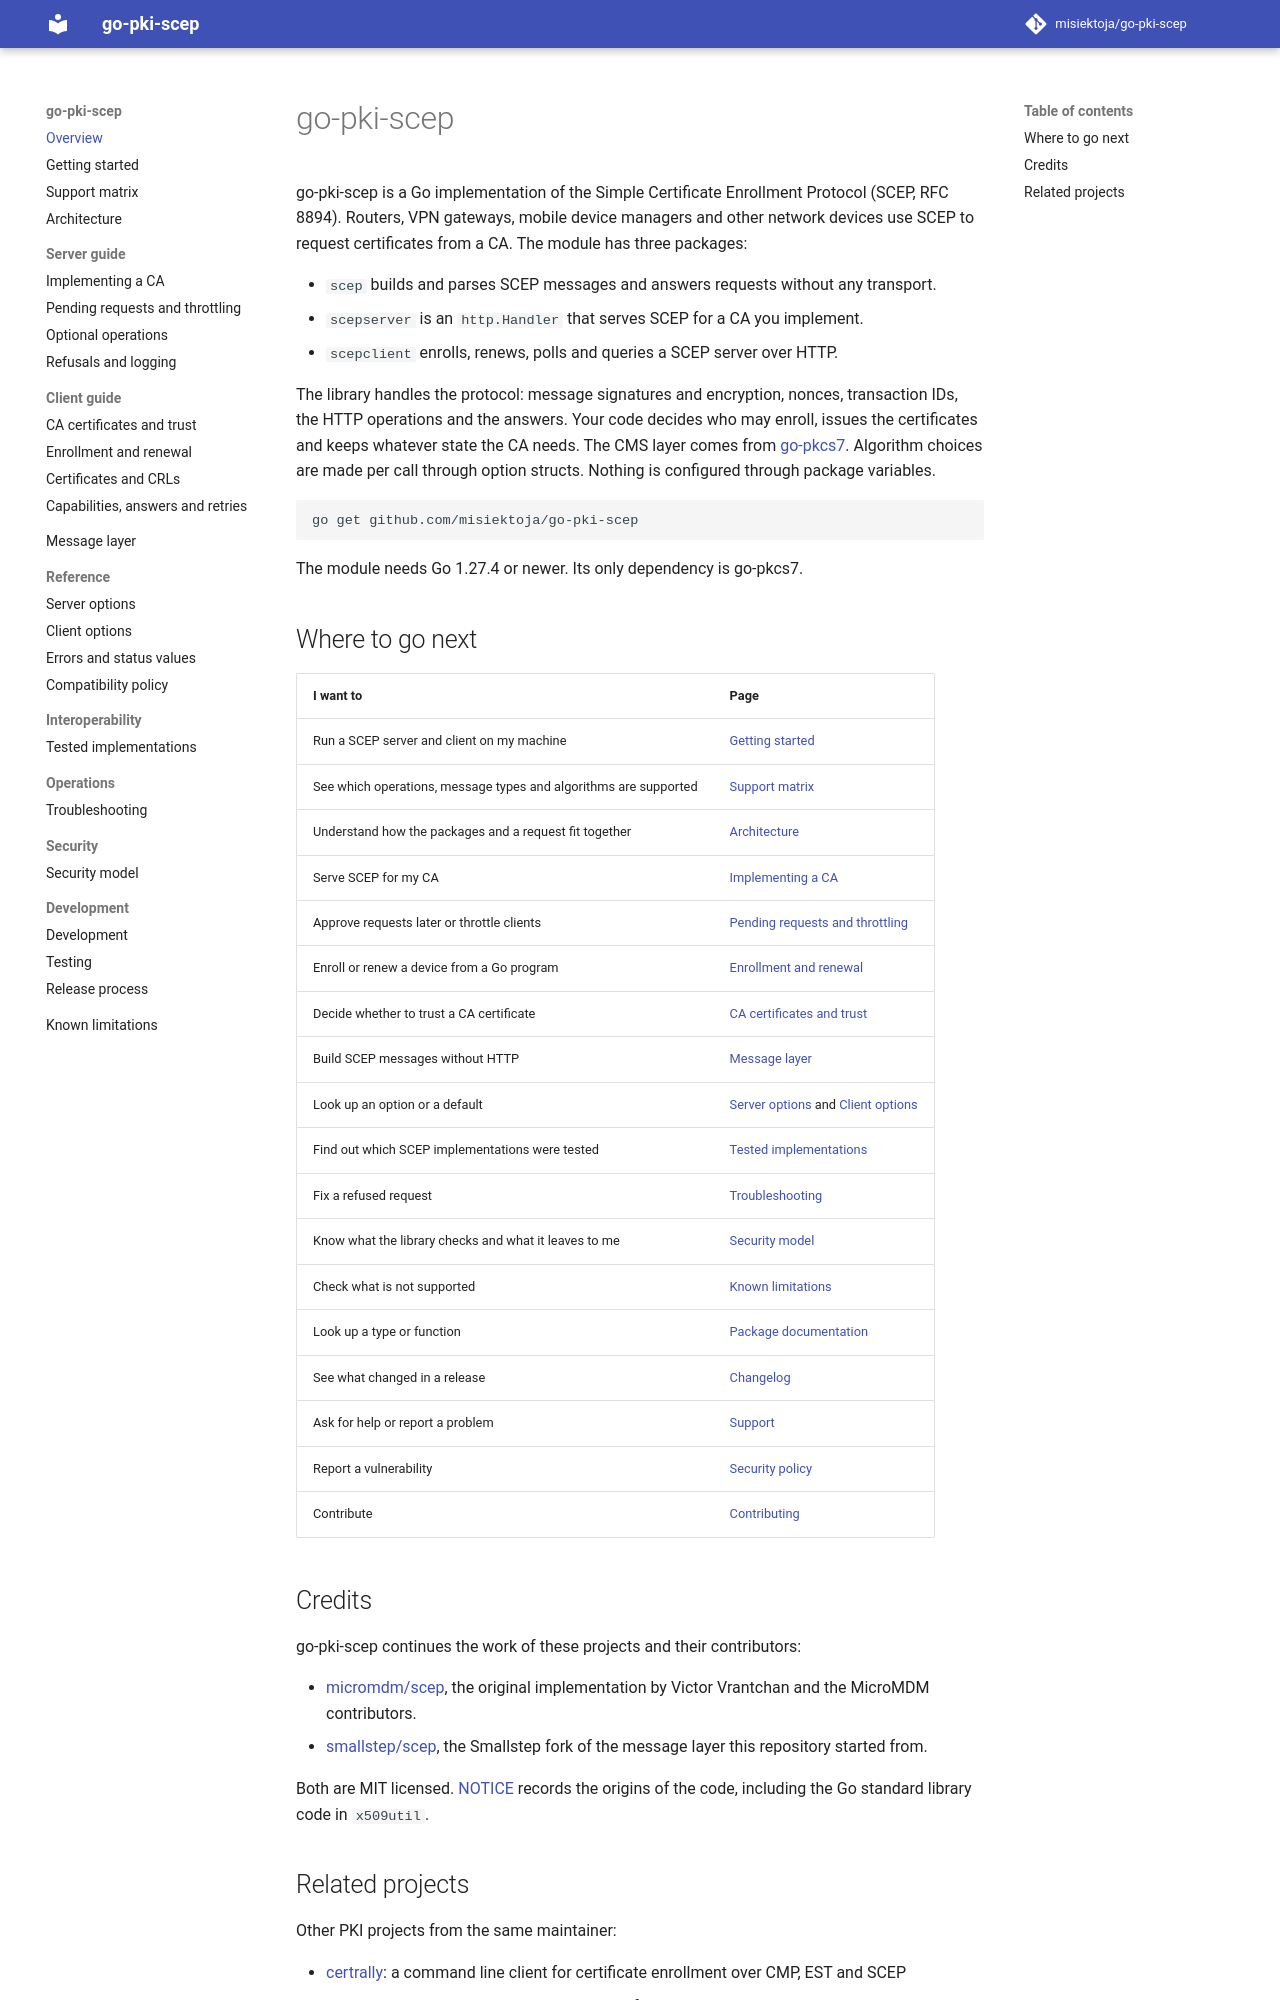

repository: misiektoja/go-pki-scep · page: index.html · generator: mkdocs

---
title: "SCEP client and server library for Go (RFC 8894)"
description: "go-pki-scep is a Go library for the Simple Certificate Enrollment Protocol (SCEP) with a message layer, an HTTP server handler and an HTTP client."
---

# go-pki-scep

go-pki-scep is a Go implementation of the Simple Certificate Enrollment Protocol (SCEP,
RFC 8894). Routers, VPN gateways, mobile device managers and other network devices use SCEP to
request certificates from a CA. The module has three packages:

* `scep` builds and parses SCEP messages and answers requests without any transport.
* `scepserver` is an `http.Handler` that serves SCEP for a CA you implement.
* `scepclient` enrolls, renews, polls and queries a SCEP server over HTTP.

The library handles the protocol: message signatures and encryption, nonces, transaction IDs,
the HTTP operations and the answers. Your code decides who may enroll, issues the certificates and
keeps whatever state the CA needs. The CMS layer comes from
[go-pkcs7](https://misiektoja.github.io/go-pkcs7/). Algorithm choices are made per call through
option structs. Nothing is configured through package variables.

```bash
go get github.com/misiektoja/go-pki-scep
```

The module needs Go 1.27.4 or newer. Its only dependency is go-pkcs7.

## Where to go next

| I want to | Page |
| --- | --- |
| Run a SCEP server and client on my machine | [Getting started](getting-started.md) |
| See which operations, message types and algorithms are supported | [Support matrix](support-matrix.md) |
| Understand how the packages and a request fit together | [Architecture](architecture.md) |
| Serve SCEP for my CA | [Implementing a CA](server/implementing-a-ca.md) |
| Approve requests later or throttle clients | [Pending requests and throttling](server/pending-requests.md) |
| Enroll or renew a device from a Go program | [Enrollment and renewal](client/enrollment.md) |
| Decide whether to trust a CA certificate | [CA certificates and trust](client/ca-certificates.md) |
| Build SCEP messages without HTTP | [Message layer](message-layer.md) |
| Look up an option or a default | [Server options](reference/server-options.md) and [Client options](reference/client-options.md) |
| Find out which SCEP implementations were tested | [Tested implementations](interoperability/tested-implementations.md) |
| Fix a refused request | [Troubleshooting](operations/troubleshooting.md) |
| Know what the library checks and what it leaves to me | [Security model](security/security-model.md) |
| Check what is not supported | [Known limitations](known-limitations.md) |
| Look up a type or function | [Package documentation](https://pkg.go.dev/github.com/misiektoja/go-pki-scep) |
| See what changed in a release | [Changelog](https://github.com/misiektoja/go-pki-scep/blob/main/CHANGELOG.md) |
| Ask for help or report a problem | [Support](https://github.com/misiektoja/go-pki-scep/blob/main/SUPPORT.md) |
| Report a vulnerability | [Security policy](https://github.com/misiektoja/go-pki-scep/blob/main/SECURITY.md) |
| Contribute | [Contributing](https://github.com/misiektoja/go-pki-scep/blob/main/CONTRIBUTING.md) |

## Credits

go-pki-scep continues the work of these projects and their contributors:

* [micromdm/scep](https://github.com/micromdm/scep), the original implementation by Victor
  Vrantchan and the MicroMDM contributors.
* [smallstep/scep](https://github.com/smallstep/scep), the Smallstep fork of the message layer
  this repository started from.

Both are MIT licensed. [NOTICE](https://github.com/misiektoja/go-pki-scep/blob/main/NOTICE) records
the origins of the code, including the Go standard library code in `x509util`.
